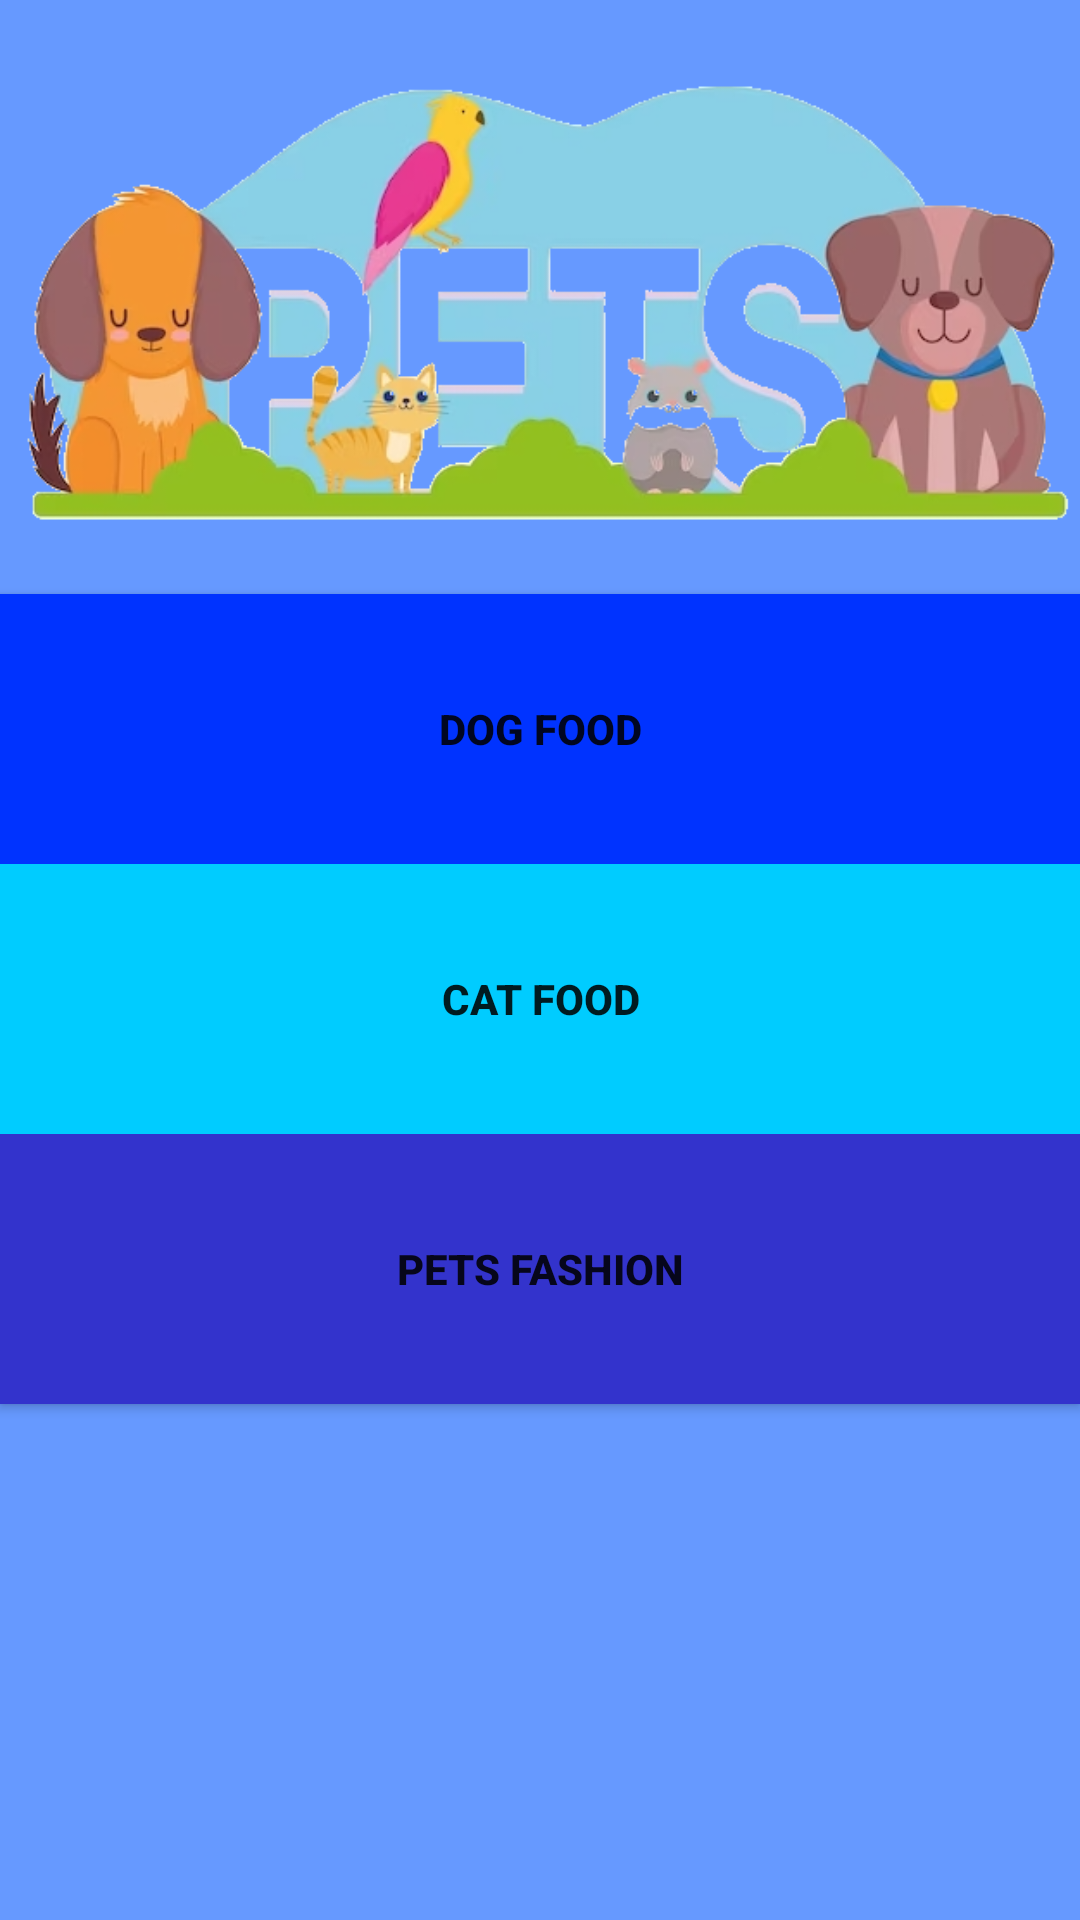

Write the Android layout XML for this screen, with the resource values it uses.
<!-- AndroidManifest.xml: application theme Theme.Appcolegio -->
<!-- res/layout/activity_mascotas.xml -->
<?xml version="1.0" encoding="utf-8"?>
<androidx.constraintlayout.widget.ConstraintLayout xmlns:android="http://schemas.android.com/apk/res/android"
    xmlns:app="http://schemas.android.com/apk/res-auto"
    xmlns:tools="http://schemas.android.com/tools"
    android:layout_width="match_parent"
    android:layout_height="match_parent"
    android:background="#6699FF"
    tools:context=".Mascotas">

    <LinearLayout
        android:layout_width="match_parent"
        android:layout_height="match_parent"
        android:orientation="vertical">

        <ImageView
            android:id="@+id/imageView"
            android:layout_width="match_parent"
            android:layout_height="198dp"
            app:srcCompat="@drawable/mascotas" />

        <Button
            android:id="@+id/button3"
            android:layout_width="match_parent"
            android:layout_height="90dp"
            android:background="#0033FF"
            android:text="DOG FOOD"
            android:textStyle="bold"
            app:backgroundTint="#0033FF" />

        <Button
            android:id="@+id/button4"
            android:layout_width="match_parent"
            android:layout_height="90dp"
            android:background="#00CCFF"
            android:text="CAT FOOD"
            android:textStyle="bold"
            app:backgroundTint="#00CCFF" />

        <Button
            android:id="@+id/button5"
            android:layout_width="match_parent"
            android:layout_height="90dp"
            android:background="#3333CC"
            android:text="PETS FASHION"
            android:textStyle="bold"
            app:backgroundTint="#3333CC" />
    </LinearLayout>
</androidx.constraintlayout.widget.ConstraintLayout>
<!-- resources referenced by this layout -->
<resources>
  <!-- drawable mascotas: png bitmap (drawable, 135548 bytes) -->
  <style name="Theme.Appcolegio" parent="Theme.MaterialComponents.DayNight.DarkActionBar">
          
          <item name="colorPrimary">@color/purple_500</item>
          <item name="colorPrimaryVariant">@color/purple_700</item>
          <item name="colorOnPrimary">@color/white</item>
          
          <item name="colorSecondary">@color/teal_200</item>
          <item name="colorSecondaryVariant">@color/teal_700</item>
          <item name="colorOnSecondary">@color/black</item>
          
          <item name="android:statusBarColor" tools:targetApi="l">?attr/colorPrimaryVariant</item>
          
      </style>
  <!-- not gathered from this repository: default colours our renderer supplied (Android Studio template values) -->
  <color name="purple_500">#FF6200EE</color>
  <color name="purple_700">#FF3700B3</color>
  <color name="teal_200">#FF03DAC5</color>
  <color name="teal_700">#FF018786</color>
  <color name="black">#FF000000</color>
  <color name="white">#FFFFFFFF</color>
</resources>
